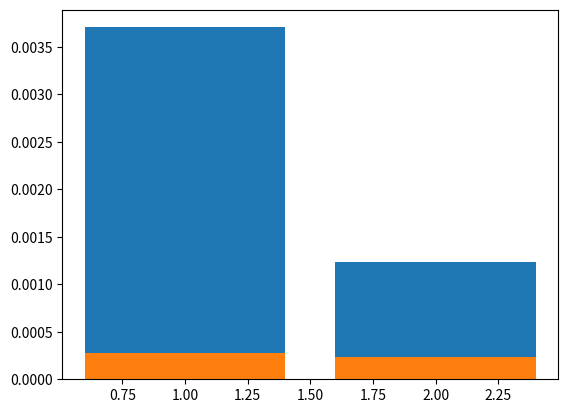

The matplotlib source for this figure:
# Problem 1
arr = [6, 7, 5, 7, 7, 8, 7, 6, 9, 7, 4, 10, 6, 8, 8, 9, 5, 6, 4, 8]
mean1 = sum(arr)/len(arr)

# Problem 2
arr2 = [28, 122, 217, 130, 120, 86, 80, 90, 140, 120, 70, 40, 145, 113, 90, 68, 174, 194, 170,
100, 75, 104, 97, 75,
123, 100, 75, 104, 97, 75, 123, 100, 89, 120, 109]
mean2 = sum(arr2)/len(arr2)

# Problem 2
x = [0, 1, 2, 3, 4, 5]
fx =[0.09, 0.15, 0.40, 0.25, 0.10, 0.01]
a = []
for i in range(len(x)):
    a.append(x[i] * fx[i])
mean3 = sum(a)

# Problem 6
g5 = (.75 ** 5) * (.25 ** 3)
b5 = (.45 ** 5) * (.55 ** 7)
g4 = (.75 ** 4) * (.25 ** 4)
b6 = (.45 ** 6) * (.55 ** 6)
import matplotlib.pyplot as plt
plt.bar([1,2], [g5,g4])
plt.bar([1,2], [b5,b6])
# [redacted]
# likelihood of passing the entrance exam. The two main
# governing factors are the correction rate and the number
# of questions practiced per day

#Problem 7
import numpy as np
def lambda_func(k, lamb):
    factorial = 1
    for i in range(2, k+1):
        factorial = factorial * i
    return (lamb ** k) * (np.e ** (0 - lamb) / factorial)
    
lambda7 = 72 * 4/60
five = lambda_func(5, lambda7)
three = lambda_func(0, lambda7) + lambda_func(1, lambda7) + lambda_func(2, lambda7)
morethree = 1 - three

# Problem 8
two8 = lambda_func(2, (455/77)/10)

# if the number of words increases, then lambda increases, and
# versa

# The probability of maknig a number of errors 
# will be increase if the number of words increase

# Problem 9 is a repeateed question to problem 4

# Problem 10
# a.i.   1 - 0.8962 = 0.1038
# a.ii.  0.1949
# a.iii. 1 - 0.0853 = 0.9147
# a.iv.  6443 - .1056 = 0.5387
# a.v.   0
# b.     z = 1.6449
# c.     z = 2.5758

# Problem 11
# i.   p(z>1.5) = 0.0668
# ii.  P(Z < 1) - P(Z < -1) = 0.8413 - 0.1587 = 0.6826
# iii. ( x - 10) / 2 = 2.0537
#      x = 14.1074

# Problem 12
# i.   0.9192
# ii.  0.9973